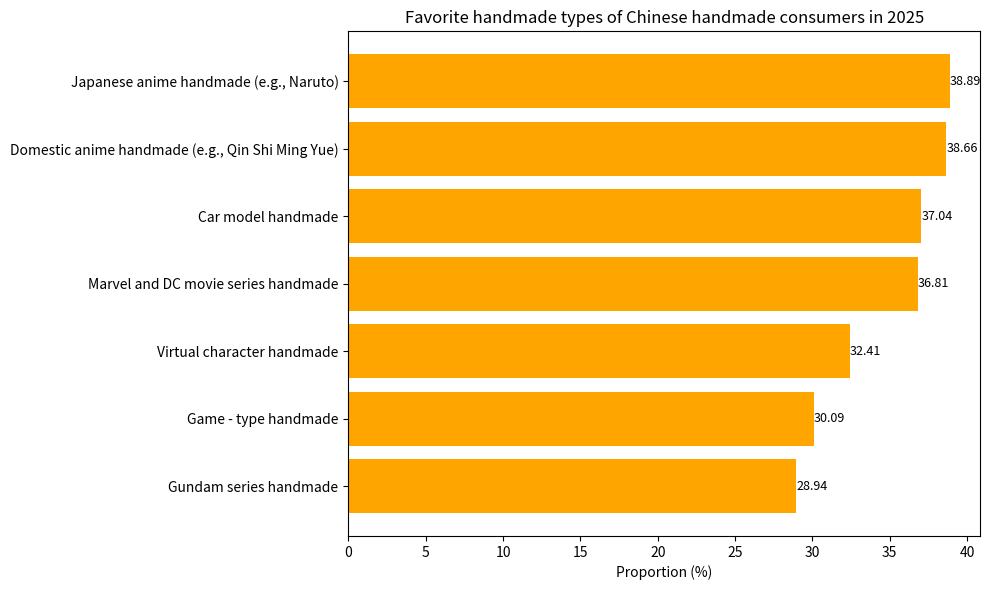

Python code for this plot:
import matplotlib.pyplot as plt
import numpy as np

# Handmade types
handmade_types = ["Gundam series handmade", "Game - type handmade", "Virtual character handmade", 
                  "Marvel and DC movie series handmade", "Car model handmade", 
                  "Domestic anime handmade (e.g., Qin Shi Ming Yue)", 
                  "Japanese anime handmade (e.g., Naruto)"]
# Corresponding proportions (%)
proportions = [28.94, 30.09, 32.41, 36.81, 37.04, 38.66, 38.89]

y = np.arange(len(handmade_types))  # y - axis coordinates

fig, ax = plt.subplots(figsize=(10, 6))
# Draw a horizontal bar chart
bars = ax.barh(y, proportions, color='orange')

# Add numerical annotations
for i, proportion in enumerate(proportions):
    ax.text(proportion, i, f'{proportion}', va='center', ha='left', fontsize=9)

# Set y - axis ticks and labels
ax.set_yticks(y)
ax.set_yticklabels(handmade_types)
ax.set_xlabel('Proportion (%)')
ax.set_title('Favorite handmade types of Chinese handmade consumers in 2025')

plt.tight_layout()
plt.show()
